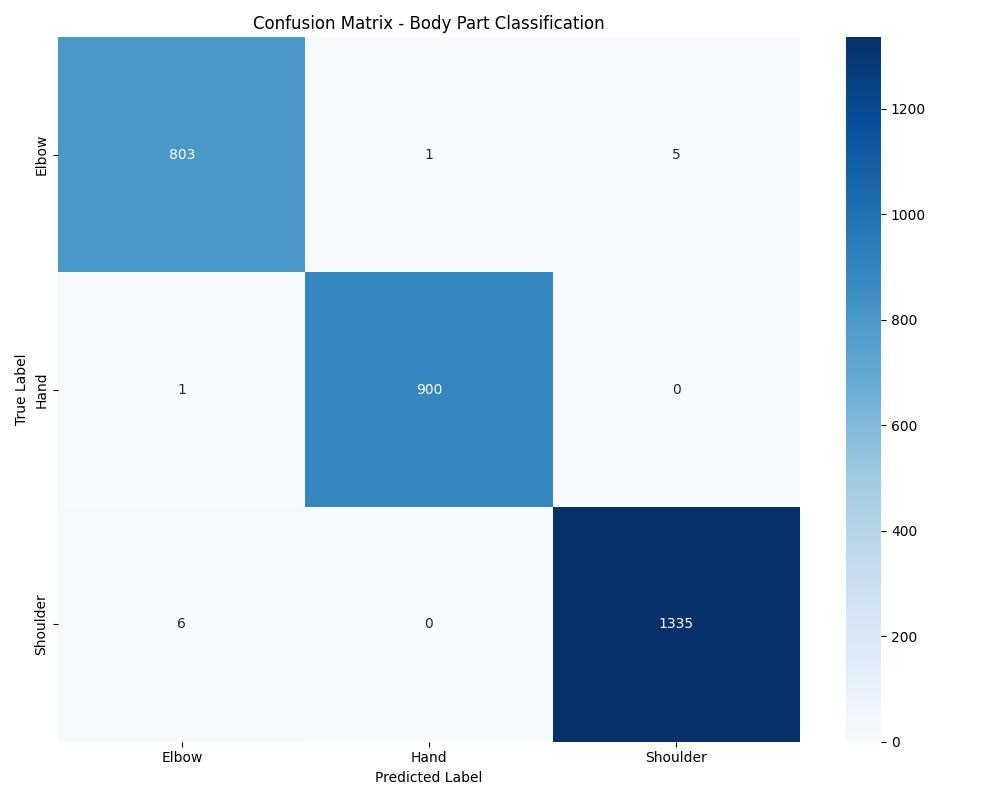

Values plotted in this chart, from the file beside it:
, Elbow, Hand, Shoulder
Elbow, 803, 1, 5
Hand, 1, 900, 0
Shoulder, 6, 0, 1335
